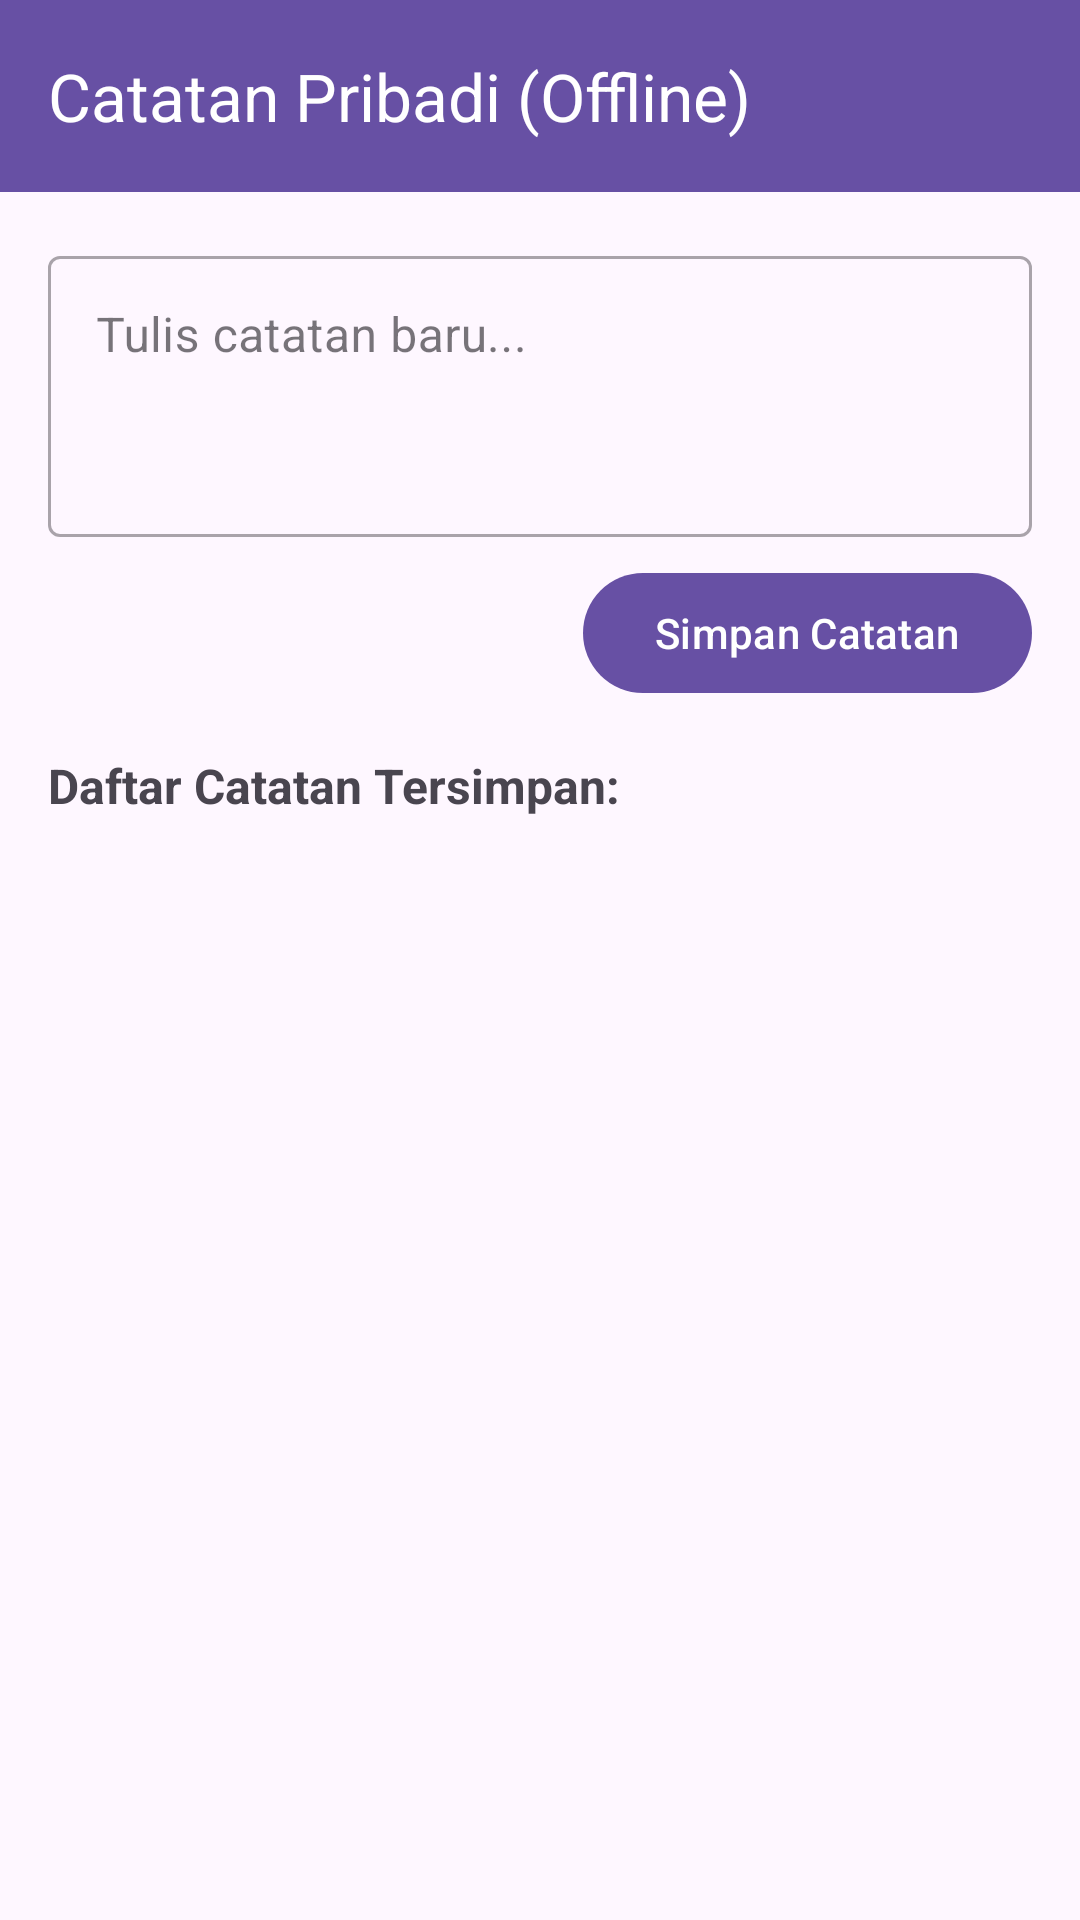

This screen was rendered from an Android layout file. Write that file and the resources it references.
<!-- AndroidManifest.xml: application theme Theme.ProjectFarrelMobileProgramming -->
<!-- res/layout/activity_note.xml -->
<?xml version="1.0" encoding="utf-8"?>
<androidx.coordinatorlayout.widget.CoordinatorLayout 
    xmlns:android="http://schemas.android.com/apk/res/android"
    xmlns:app="http://schemas.android.com/apk/res-auto"
    android:layout_width="match_parent"
    android:layout_height="match_parent"
    android:background="?android:attr/colorBackground">

    <com.google.android.material.appbar.AppBarLayout
        android:layout_width="match_parent"
        android:layout_height="wrap_content">

        <com.google.android.material.appbar.MaterialToolbar
            android:id="@+id/toolbarNote"
            android:layout_width="match_parent"
            android:layout_height="?attr/actionBarSize"
            android:background="?attr/colorPrimary"
            app:title="@string/ui_title_catatan_pribadi_offline_107"
            app:titleTextColor="@android:color/white"
            app:navigationIconTint="@android:color/white" />
    </com.google.android.material.appbar.AppBarLayout>

    <LinearLayout
        android:layout_width="match_parent"
        android:layout_height="match_parent"
        android:orientation="vertical"
        android:padding="16dp"
        app:layout_behavior="@string/appbar_scrolling_view_behavior">

        <com.google.android.material.textfield.TextInputLayout
            android:layout_width="match_parent"
            android:layout_height="wrap_content"
            android:hint="@string/ui_tulis_catatan_baru_26"
            style="@style/Widget.MaterialComponents.TextInputLayout.OutlinedBox"
            android:layout_marginBottom="8dp">

            <com.google.android.material.textfield.TextInputEditText
                android:id="@+id/etNote"
                android:layout_width="match_parent"
                android:layout_height="wrap_content"
                android:inputType="textMultiLine"
                android:lines="3"
                android:gravity="top|start"/>
        </com.google.android.material.textfield.TextInputLayout>

        <com.google.android.material.button.MaterialButton
            android:id="@+id/btnSaveNote"
            android:layout_width="wrap_content"
            android:layout_height="wrap_content"
            android:layout_gravity="end"
            android:text="@string/ui_simpan_catatan_27"
            android:layout_marginBottom="16dp" />

        <TextView
            android:layout_width="wrap_content"
            android:layout_height="wrap_content"
            android:text="@string/ui_daftar_catatan_tersimpan_28"
            android:textStyle="bold"
            android:textSize="16sp"
            android:layout_marginBottom="8dp"/>

        <androidx.recyclerview.widget.RecyclerView
            android:id="@+id/rvNotes"
            android:layout_width="match_parent"
            android:layout_height="match_parent"
            android:clipToPadding="false"
            android:paddingBottom="16dp" />

    </LinearLayout>

</androidx.coordinatorlayout.widget.CoordinatorLayout>
<!-- resources referenced by this layout -->
<resources>
  <string name="ui_daftar_catatan_tersimpan_28">Daftar Catatan Tersimpan:</string>
  <string name="ui_simpan_catatan_27">Simpan Catatan</string>
  <string name="ui_title_catatan_pribadi_offline_107">Catatan Pribadi (Offline)</string>
  <string name="ui_tulis_catatan_baru_26">Tulis catatan baru...</string>
  <style name="Theme.ProjectFarrelMobileProgramming" parent="Base.Theme.ProjectFarrelMobileProgramming" />
  <style name="Base.Theme.ProjectFarrelMobileProgramming" parent="Theme.Material3.DayNight.NoActionBar">
          
          
      </style>
</resources>
